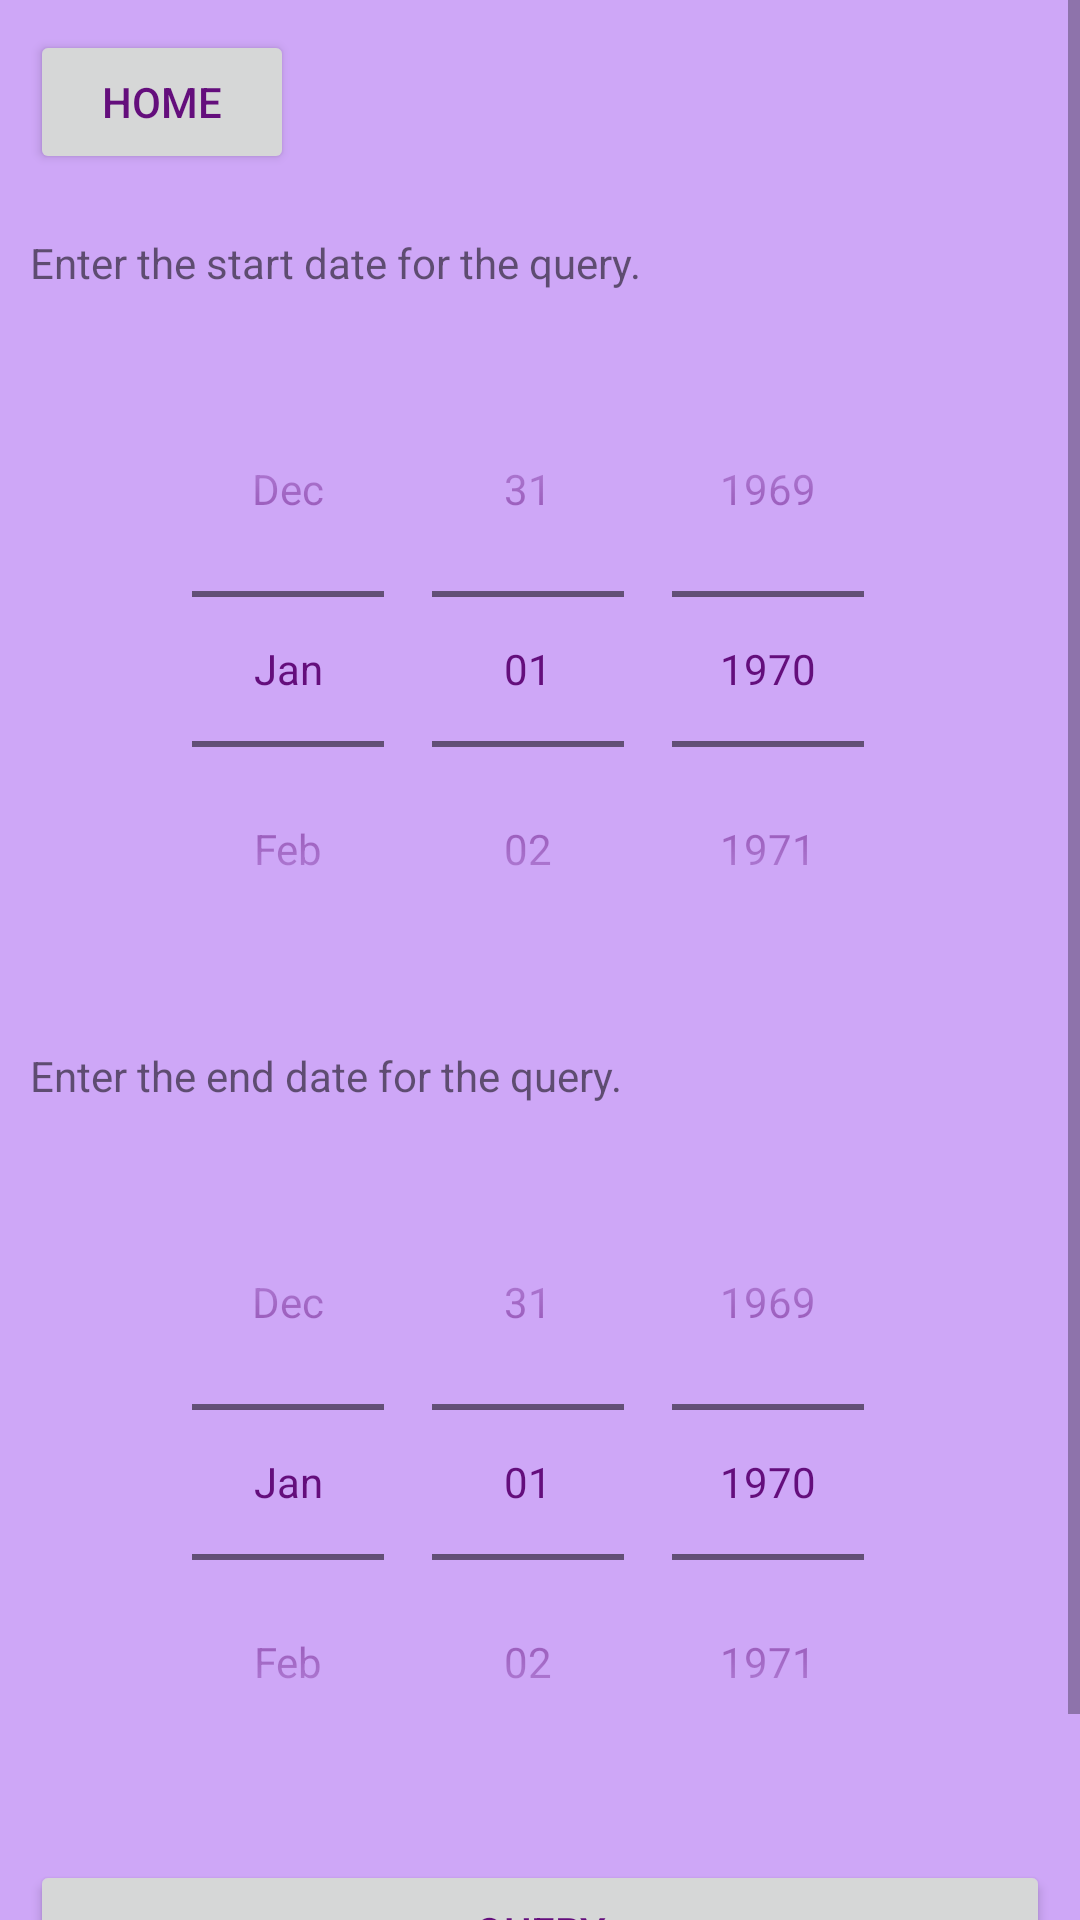

Here is an Android app screen rendered from its layout file. Give the layout XML and the strings, colors and styles it references.
<!-- AndroidManifest.xml: application theme AppTheme -->
<!-- res/layout/activity_check_moods_over_time_period.xml -->
<?xml version="1.0" encoding="utf-8"?>
<ScrollView xmlns:android='http://schemas.android.com/apk/res/android'
    android:id="@+id/scroller"
    android:layout_width="match_parent"
    android:layout_height="match_parent">

    <LinearLayout xmlns:android="http://schemas.android.com/apk/res/android"
        xmlns:tools="http://schemas.android.com/tools"
        android:id="@+id/activity_check_moods_over_time_period"
        android:layout_width="match_parent"
        android:layout_height="match_parent"
        android:orientation="vertical"
        android:weightSum="1">
        <Button
            android:id="@+id/homeButton"
            android:layout_width="wrap_content"
            android:layout_height="wrap_content"
            android:text="Home"
            android:layout_margin="10dp"
            android:onClick="GoHome"/>
        <TextView
            android:layout_width="match_parent"
            android:layout_height="wrap_content"
            android:layout_margin="10dp"
            android:text="Enter the start date for the query." />
        <DatePicker
            android:layout_width="match_parent"
            android:layout_height="wrap_content"
            android:datePickerMode="spinner"
            android:calendarViewShown="false"
            android:layout_margin="10dp"
            android:id="@+id/datePickerBegin"/>
        <TextView
            android:layout_width="match_parent"
            android:layout_height="wrap_content"
            android:layout_margin="10dp"
            android:text="Enter the end date for the query." />
        <DatePicker
            android:layout_width="match_parent"
            android:layout_height="wrap_content"
            android:datePickerMode="spinner"
            android:calendarViewShown="false"
            android:layout_margin="10dp"
            android:id="@+id/datePickerEnd"/>

        <Button
            android:layout_width="match_parent"
            android:layout_height="wrap_content"
            android:text="Query"
            android:layout_margin="10dp"
            android:onClick="queryDB" />
        <TextView
            android:layout_width="wrap_content"
            android:layout_height="wrap_content"
            android:id="@+id/resultsText"
            android:layout_margin="10dp"
            android:text=""/>


    </LinearLayout>
</ScrollView>
<!-- resources referenced by this layout -->
<resources>
  <style name="AppTheme" parent="Theme.AppCompat.Light.DarkActionBar">
          
          <item name="colorPrimary">@color/colorPrimary</item>
          <item name="colorPrimaryDark">@color/colorPrimaryDark</item>
          <item name="colorAccent">@color/colorAccent</item>
          <item name="android:colorBackground">@color/background_material_light</item>
          <item name="android:textColorPrimary">@color/colorPrimaryDark</item>
          <item name="android:textColorPrimaryInverse">@color/colorAccent</item>
      </style>
  <color name="colorPrimary">#df3dc1</color>
  <color name="colorPrimaryDark">#640e7c</color>
  <color name="colorAccent">#40ff90</color>
  <color name="background_material_light">#cea7f7</color>
</resources>
